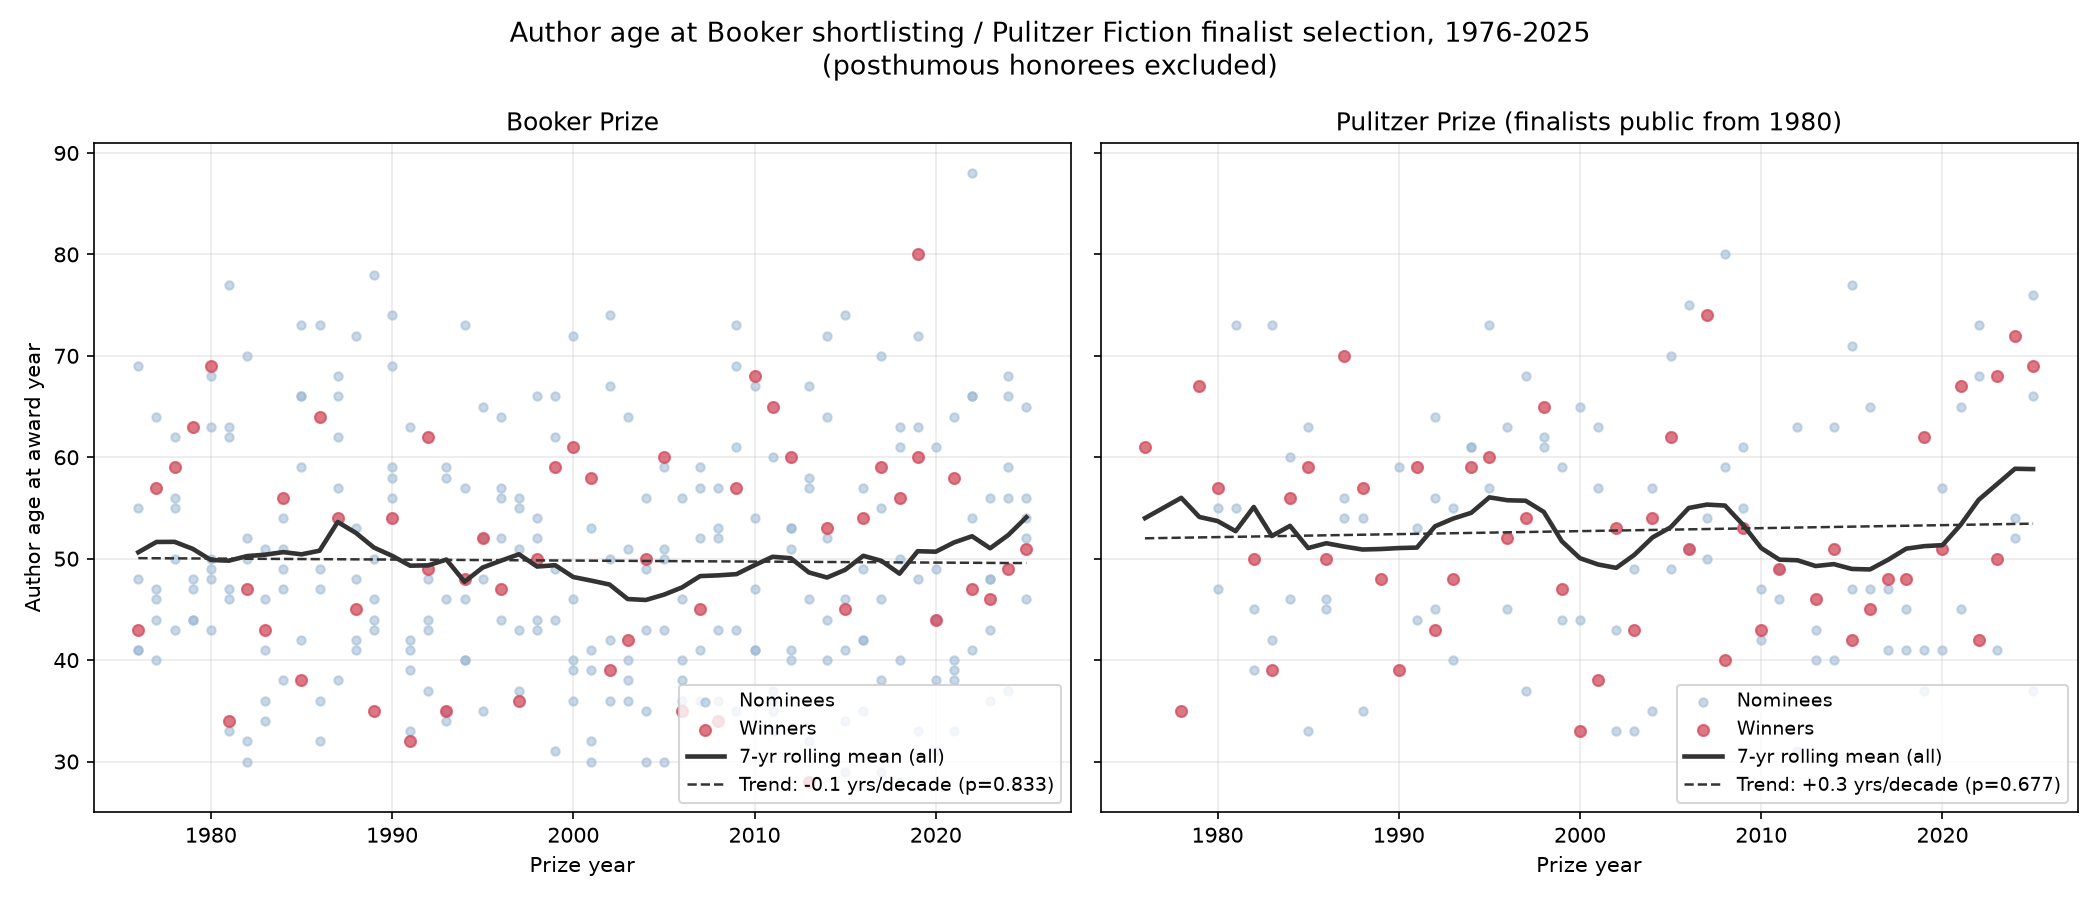

Values plotted in this chart, from the file beside it:
prize, year, role, author, birth_year, book, age, posthumous
Booker, 1976, winner, David Storey, 1933, Saville, 43, False
Booker, 1976, nominee, Andre Brink, 1935, An Instant in the Wind, 41, False
Booker, 1976, nominee, R.C. Hutchinson, 1907, Rising, 69, False
Booker, 1976, nominee, Brian Moore, 1921, The Doctor's Wife, 55, False
Booker, 1976, nominee, Julian Rathbone, 1935, King Fisher Lives, 41, False
Booker, 1976, nominee, William Trevor, 1928, The Children of Dynmouth, 48, False
Booker, 1977, winner, Paul Scott, 1920, Staying On, 57, False
Booker, 1977, nominee, Paul Bailey, 1937, Peter Smart's Confessions, 40, False
Booker, 1977, nominee, Caroline Blackwood, 1931, Great Granny Webster, 46, False
Booker, 1977, nominee, Jennifer Johnston, 1930, Shadows on Our Skin, 47, False
Booker, 1977, nominee, Penelope Lively, 1933, The Road to Lichfield, 44, False
Booker, 1977, nominee, Barbara Pym, 1913, Quartet in Autumn, 64, False
Booker, 1978, winner, Iris Murdoch, 1919, The Sea, the Sea, 59, False
Booker, 1978, nominee, Kingsley Amis, 1922, Jake's Thing, 56, False
Booker, 1978, nominee, Andre Brink, 1935, Rumours of Rain, 43, False
Booker, 1978, nominee, Penelope Fitzgerald, 1916, The Bookshop, 62, False
Booker, 1978, nominee, Jane Gardam, 1928, God on the Rocks, 50, False
Booker, 1978, nominee, Bernice Rubens, 1923, A Five Year Sentence, 55, False
Booker, 1979, winner, Penelope Fitzgerald, 1916, Offshore, 63, False
Booker, 1979, nominee, Thomas Keneally, 1935, Confederates, 44, False
Booker, 1979, nominee, V.S. Naipaul, 1932, A Bend in the River, 47, False
Booker, 1979, nominee, Julian Rathbone, 1935, Joseph, 44, False
Booker, 1979, nominee, Fay Weldon, 1931, Praxis, 48, False
Booker, 1980, winner, William Golding, 1911, Rites of Passage, 69, False
Booker, 1980, nominee, Anthony Burgess, 1917, Earthly Powers, 63, False
Booker, 1980, nominee, Anita Desai, 1937, Clear Light of Day, 43, False
Booker, 1980, nominee, Alice Munro, 1931, The Beggar Maid, 49, False
Booker, 1980, nominee, Julia O'Faolain, 1932, No Country for Young Men, 48, False
Booker, 1980, nominee, Barry Unsworth, 1930, Pascali's Island, 50, False
Booker, 1980, nominee, J.L. Carr, 1912, A Month in the Country, 68, False
Booker, 1981, winner, Salman Rushdie, 1947, Midnight's Children, 34, False
Booker, 1981, nominee, Molly Keane, 1904, Good Behaviour, 77, False
Booker, 1981, nominee, Doris Lessing, 1919, The Sirian Experiments, 62, False
Booker, 1981, nominee, Ian McEwan, 1948, The Comfort of Strangers, 33, False
Booker, 1981, nominee, Ann Schlee, 1934, Rhine Journey, 47, False
Booker, 1981, nominee, Muriel Spark, 1918, Loitering with Intent, 63, False
Booker, 1981, nominee, D.M. Thomas, 1935, The White Hotel, 46, False
Booker, 1982, winner, Thomas Keneally, 1935, Schindler's Ark, 47, False
Booker, 1982, nominee, John Arden, 1930, Silence Among the Weapons, 52, False
Booker, 1982, nominee, William Boyd, 1952, An Ice-Cream War, 30, False
Booker, 1982, nominee, Lawrence Durrell, 1912, Constance, 70, False
Booker, 1982, nominee, Alice Thomas Ellis, 1932, The 27th Kingdom, 50, False
Booker, 1982, nominee, Timothy Mo, 1950, Sour Sweet, 32, False
Booker, 1983, winner, J.M. Coetzee, 1940, Life & Times of Michael K, 43, False
Booker, 1983, nominee, Malcolm Bradbury, 1932, Rates of Exchange, 51, False
Booker, 1983, nominee, John Fuller, 1937, Flying to Nowhere, 46, False
Booker, 1983, nominee, Anita Mason, 1942, The Illusionist, 41, False
Booker, 1983, nominee, Salman Rushdie, 1947, Shame, 36, False
Booker, 1983, nominee, Graham Swift, 1949, Waterland, 34, False
Booker, 1984, winner, Anita Brookner, 1928, Hotel du Lac, 56, False
Booker, 1984, nominee, J.G. Ballard, 1930, Empire of the Sun, 54, False
Booker, 1984, nominee, Julian Barnes, 1946, Flaubert's Parrot, 38, False
Booker, 1984, nominee, Anita Desai, 1937, In Custody, 47, False
Booker, 1984, nominee, Penelope Lively, 1933, According to Mark, 51, False
Booker, 1984, nominee, David Lodge, 1935, Small World, 49, False
Booker, 1985, winner, Keri Hulme, 1947, The Bone People, 38, False
Booker, 1985, nominee, Peter Carey, 1943, Illywhacker, 42, False
Booker, 1985, nominee, J.L. Carr, 1912, The Battle of Pollocks Crossing, 73, False
Booker, 1985, nominee, Doris Lessing, 1919, The Good Terrorist, 66, False
Booker, 1985, nominee, Jan Morris, 1926, Last Letters from Hav, 59, False
... 382 more rows
